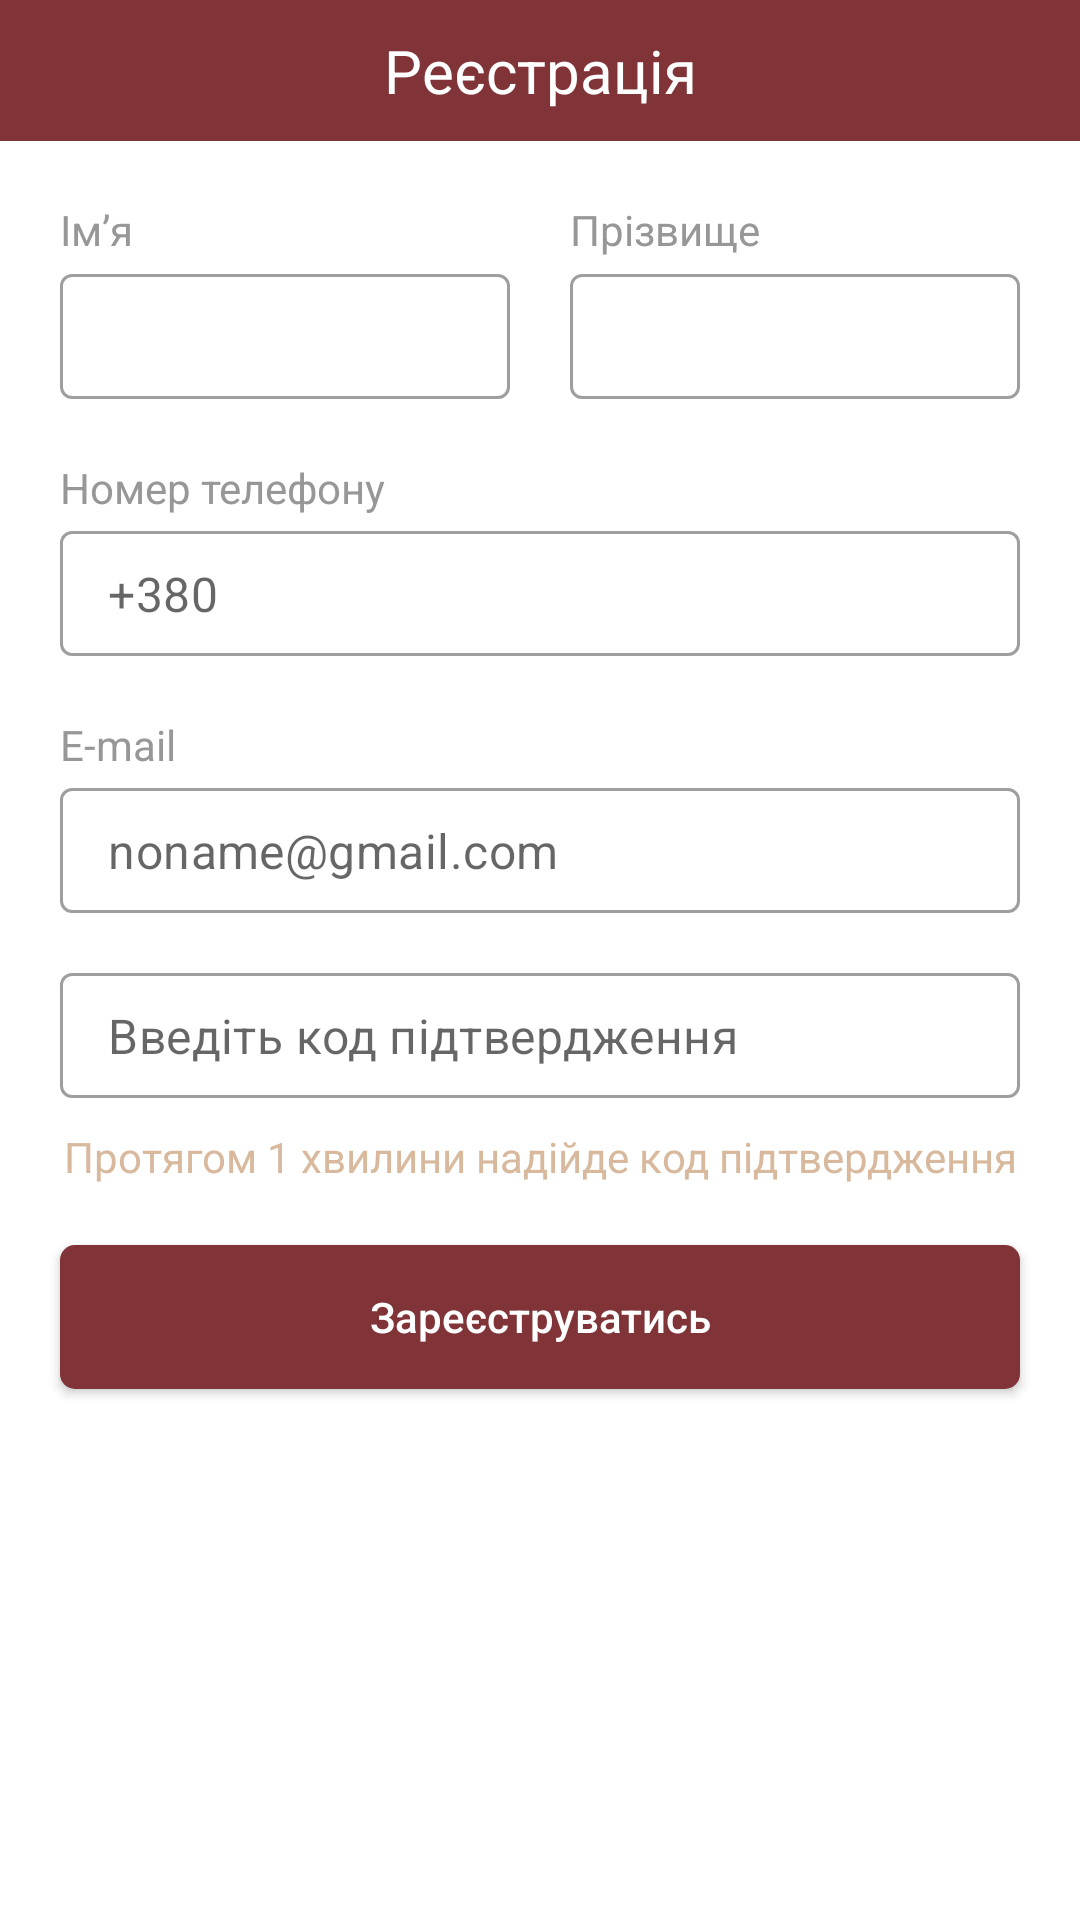

Reconstruct the res/layout file that produces this screen, plus the resources it refers to.
<!-- AndroidManifest.xml: application theme Theme.Kolizey -->
<!-- res/layout/fragment_register.xml -->
<?xml version="1.0" encoding="utf-8"?>
<LinearLayout xmlns:android="http://schemas.android.com/apk/res/android"
    xmlns:tools="http://schemas.android.com/tools"
    android:layout_width="match_parent"
    android:layout_height="match_parent"
    xmlns:app="http://schemas.android.com/apk/res-auto"
    android:orientation="vertical"
    tools:context=".fragment.util_fragments.RegisterFragment">

    <androidx.constraintlayout.widget.ConstraintLayout
        android:layout_width="match_parent"
        android:layout_height="wrap_content"
        android:orientation="horizontal"
        android:background="@color/main_color"
        android:padding="10dp">

        <ImageButton
            android:id="@+id/back"
            android:layout_width="wrap_content"
            android:layout_height="wrap_content"
            android:background="@drawable/arrow_back"
            app:layout_constraintStart_toStartOf="parent"
            app:layout_constraintTop_toTopOf="parent"
            app:layout_constraintBottom_toBottomOf="parent"
            android:layout_marginStart="10dp"
            android:padding="10dp"/>

        <TextView
            android:layout_width="match_parent"
            android:layout_height="wrap_content"
            android:text="@string/registration"
            android:textColor="@android:color/white"
            app:layout_constraintStart_toStartOf="parent"
            app:layout_constraintEnd_toEndOf="parent"
            app:layout_constraintTop_toTopOf="parent"
            android:textSize="20sp"
            android:textAlignment="center"/>

    </androidx.constraintlayout.widget.ConstraintLayout>

    <LinearLayout
        android:layout_width="match_parent"
        android:layout_height="wrap_content"
        android:orientation="horizontal"
        android:layout_margin="20dp">

        <androidx.appcompat.widget.LinearLayoutCompat
            android:layout_width="match_parent"
            android:layout_height="wrap_content"
            android:orientation="vertical"
            android:layout_weight="1"
            android:layout_marginEnd="10dp">

            <TextView
                android:id="@+id/name_txt"
                android:layout_width="wrap_content"
                android:layout_height="wrap_content"
                android:text="@string/name"
                android:textColor="@color/text_unselected"/>

            <com.google.android.material.textfield.TextInputLayout
                android:layout_width="match_parent"
                android:layout_height="wrap_content"
                android:layout_weight="1"
                app:boxStrokeColor="@color/edit_text_selector"
                style="@style/Widget.MaterialComponents.TextInputLayout.OutlinedBox"
                app:hintTextColor="@color/edit_text_selector"
                app:endIconMode="clear_text"
                >

                <com.google.android.material.textfield.TextInputEditText
                    android:id="@+id/name_edit"
                    android:layout_width="match_parent"
                    android:layout_height="wrap_content"
                    android:inputType="text"
                    android:textColor="@color/main_color"
                    android:padding="10dp"
                    android:layout_marginTop="5dp"/>
            </com.google.android.material.textfield.TextInputLayout>

        </androidx.appcompat.widget.LinearLayoutCompat>

        <androidx.appcompat.widget.LinearLayoutCompat
            android:layout_width="match_parent"
            android:layout_height="wrap_content"
            android:orientation="vertical"
            android:layout_weight="1"
            android:layout_marginStart="10dp">

            <TextView
                android:id="@+id/surname_txt"
                android:layout_width="wrap_content"
                android:layout_height="wrap_content"
                android:text="@string/surname"
                android:textColor="@color/text_unselected"/>

            <com.google.android.material.textfield.TextInputLayout
                style="@style/Widget.MaterialComponents.TextInputLayout.OutlinedBox"
                android:layout_width="match_parent"
                android:layout_height="wrap_content"
                android:layout_weight="1"
                app:boxStrokeColor="@color/edit_text_selector"
                app:hintTextColor="@color/edit_text_selector"
                app:endIconMode="clear_text">

                <com.google.android.material.textfield.TextInputEditText
                    android:id="@+id/surname_edit"
                    android:layout_width="match_parent"
                    android:layout_height="wrap_content"
                    android:layout_marginTop="5dp"
                    android:inputType="text"
                    android:padding="10dp"
                    android:textColor="@color/main_color" />
            </com.google.android.material.textfield.TextInputLayout>

        </androidx.appcompat.widget.LinearLayoutCompat>

    </LinearLayout>

    <androidx.appcompat.widget.LinearLayoutCompat
        android:layout_width="match_parent"
        android:layout_height="wrap_content"
        android:orientation="vertical"
        android:layout_marginStart="20dp"
        android:layout_marginEnd="20dp">

        <TextView
            android:id="@+id/number_txt"
            android:layout_width="wrap_content"
            android:layout_height="wrap_content"
            android:text="@string/tele_number"
            android:textColor="@color/text_unselected"/>

        <com.google.android.material.textfield.TextInputLayout
            android:layout_width="match_parent"
            android:layout_height="wrap_content"
            style="@style/Widget.MaterialComponents.TextInputLayout.OutlinedBox"
            app:endIconMode="clear_text"
            app:boxStrokeColor="@color/edit_text_selector"
            android:layout_marginTop="5dp"
            app:hintEnabled="false"
            app:hintAnimationEnabled="false"
            app:hintTextColor="@color/edit_text_selector"
            >

            <com.google.android.material.textfield.TextInputEditText
                android:id="@+id/number_edit"
                android:layout_width="match_parent"
                android:layout_height="wrap_content"
                android:inputType="number"
                android:textColor="@color/main_color"
                android:padding="10dp"
                android:hint="@string/number_hint"
                android:layout_marginTop="5dp"/>
        </com.google.android.material.textfield.TextInputLayout>

    </androidx.appcompat.widget.LinearLayoutCompat>

    <androidx.appcompat.widget.LinearLayoutCompat
        android:layout_width="match_parent"
        android:layout_height="wrap_content"
        android:orientation="vertical"
        android:layout_marginTop="20dp"
        android:layout_marginStart="20dp"
        android:layout_marginEnd="20dp">

        <TextView
            android:id="@+id/mail_txt"
            android:layout_width="wrap_content"
            android:layout_height="wrap_content"
            android:text="@string/mail"
            android:textColor="@color/text_unselected"/>

        <com.google.android.material.textfield.TextInputLayout
            android:layout_width="match_parent"
            android:layout_height="wrap_content"
            app:boxStrokeColor="@color/edit_text_selector"
            style="@style/Widget.MaterialComponents.TextInputLayout.OutlinedBox"
            app:hintTextColor="@color/edit_text_selector"
            app:endIconMode="clear_text"
            android:layout_marginTop="5dp"
            app:hintEnabled="false"
            app:hintAnimationEnabled="false"
            >

            <com.google.android.material.textfield.TextInputEditText
                android:id="@+id/mail_edit"
                android:layout_width="match_parent"
                android:layout_height="wrap_content"
                android:inputType="textEmailAddress"
                android:textColor="@color/main_color"
                android:padding="10dp"
                android:hint="@string/mail_hint"
                android:layout_marginTop="5dp"/>
        </com.google.android.material.textfield.TextInputLayout>

    </androidx.appcompat.widget.LinearLayoutCompat>

    <com.google.android.material.textfield.TextInputLayout
        android:layout_width="match_parent"
        android:layout_height="wrap_content"
        app:boxStrokeColor="@color/edit_text_selector"
        style="@style/Widget.MaterialComponents.TextInputLayout.OutlinedBox"
        app:endIconMode="clear_text"
        app:hintTextColor="@color/edit_text_selector"
        app:hintEnabled="false"
        app:hintAnimationEnabled="false"
        android:layout_marginTop="20dp"
        android:layout_marginStart="20dp"
        android:layout_marginEnd="20dp"
        >

        <com.google.android.material.textfield.TextInputEditText
            android:id="@+id/code_edit"
            android:layout_width="match_parent"
            android:layout_height="wrap_content"
            android:inputType="textEmailAddress"
            android:textColor="@color/main_color"
            android:hint="@string/accept_code"
            android:padding="10dp"
            android:layout_marginTop="5dp"/>
    </com.google.android.material.textfield.TextInputLayout>

    <TextView
        android:layout_width="match_parent"
        android:layout_height="wrap_content"
        android:text="@string/one_minute_wait"
        android:textAlignment="center"
        android:layout_marginTop="10dp"
        android:textColor="@color/selected_edit_text"/>

    <androidx.appcompat.widget.AppCompatButton
        android:id="@+id/register"
        android:layout_width="match_parent"
        android:layout_height="wrap_content"
        android:layout_marginTop="20dp"
        android:layout_marginStart="20dp"
        android:layout_marginEnd="20dp"
        android:background="@drawable/next_back"
        android:text="@string/register"
        android:textColor="@android:color/white"
        android:textAllCaps="false"/>

</LinearLayout>
<!-- resources referenced by this layout -->
<resources>
  <color name="main_color">#803438</color>
  <color name="selected_edit_text">#D8B99D</color>
  <color name="text_unselected">#979797</color>
  <!-- drawable next_back (drawable) -->
  <?xml version="1.0" encoding="utf-8"?>
  <shape xmlns:android="http://schemas.android.com/apk/res/android">
      <corners android:radius="5dp"/>
      <solid android:color="@color/main_color"/>
      <padding android:top="10dp"
          android:bottom="10dp"
          android:left="20dp"
          android:right="20dp"/>
  </shape>
  <string name="accept_code">Введіть код підтвердження</string>
  <string name="mail">E-mail</string>
  <string name="mail_hint">noname@gmail.com</string>
  <string name="name">Ім’я</string>
  <string name="number_hint">+380</string>
  <string name="one_minute_wait">Протягом 1 хвилини надійде код підтвердження</string>
  <string name="register">Зареєструватись</string>
  <string name="registration">Реєстрація</string>
  <string name="surname">Прізвище</string>
  <string name="tele_number">Номер телефону</string>
  <style name="Theme.Kolizey" parent="Theme.MaterialComponents.DayNight.NoActionBar">
          
          <item name="colorPrimary">@color/purple_500</item>
          <item name="colorPrimaryVariant">@color/purple_700</item>
          <item name="colorOnPrimary">@color/white</item>
          
          <item name="colorSecondary">@color/teal_200</item>
          <item name="colorSecondaryVariant">@color/teal_700</item>
          <item name="colorOnSecondary">@color/black</item>
          
          <item name="android:statusBarColor" tools:targetApi="l">?attr/colorPrimaryVariant</item>
          
      </style>
  <color name="purple_500">#803438</color>
  <color name="purple_700">#803438</color>
  <color name="white">#FFFFFFFF</color>
  <color name="teal_200">#FF03DAC5</color>
  <color name="teal_700">#FF018786</color>
  <color name="black">#FF000000</color>
</resources>
